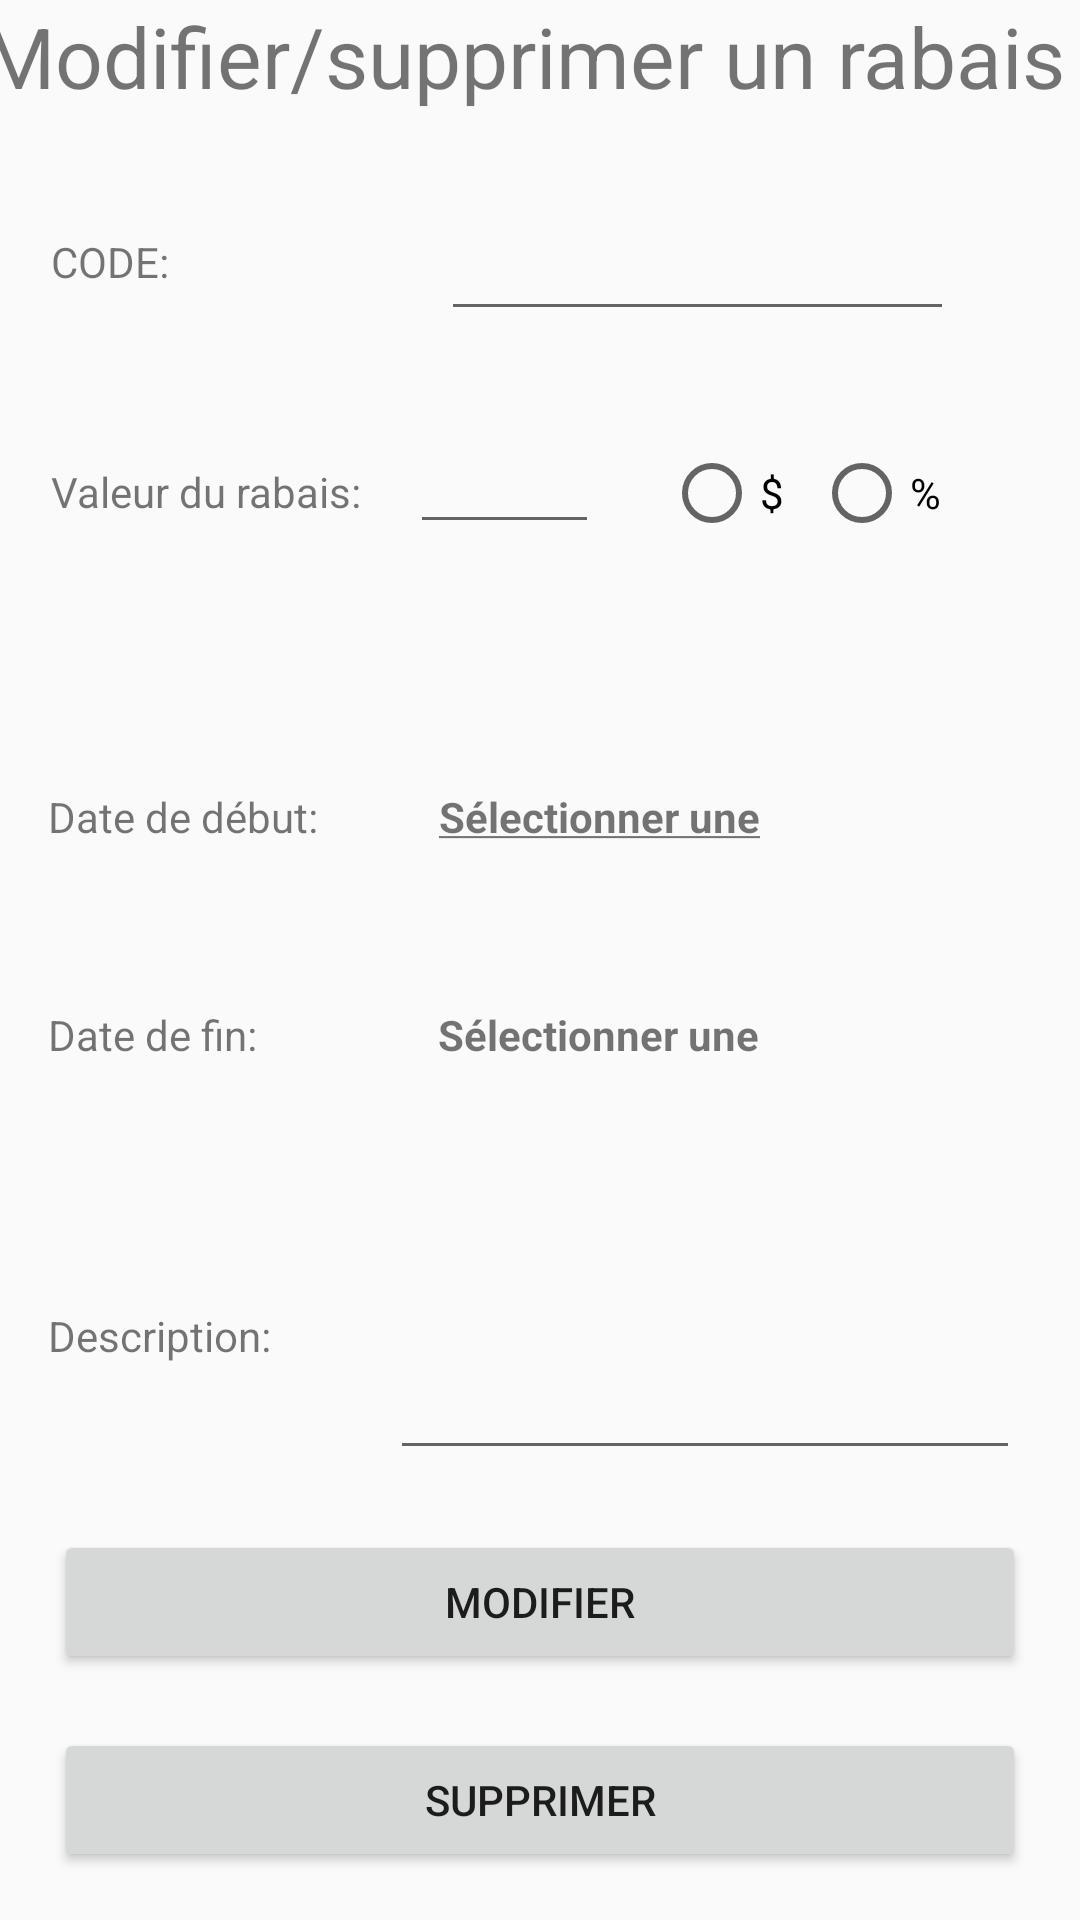

The Android layout XML behind this screen, and the referenced resources:
<!-- AndroidManifest.xml: application theme AppTheme -->
<!-- res/layout/ui_modifier_supprimer_rabais.xml -->
<?xml version="1.0" encoding="utf-8"?>
<android.support.constraint.ConstraintLayout xmlns:android="http://schemas.android.com/apk/res/android"
    xmlns:app="http://schemas.android.com/apk/res-auto"
    xmlns:tools="http://schemas.android.com/tools"
    android:layout_width="match_parent"
    android:layout_height="match_parent"
    tools:context=".modifier_supprimer_rabais"
    tools:layout_editor_absoluteY="81dp">


    <TextView
        android:id="@+id/titre"
        android:layout_width="373dp"
        android:layout_height="wrap_content"
        android:text="Modifier/supprimer un rabais"
        android:textSize="28sp"
        app:layout_constraintEnd_toEndOf="parent"
        app:layout_constraintStart_toStartOf="parent"
        app:layout_constraintTop_toTopOf="parent" />

    <TextView
        android:id="@+id/lbl_code"
        android:layout_width="wrap_content"
        android:layout_height="21dp"
        android:layout_marginBottom="77dp"
        android:layout_marginLeft="17dp"
        android:layout_marginStart="17dp"
        android:layout_marginTop="78dp"
        android:text="CODE:"
        app:layout_constraintBottom_toBottomOf="@+id/lbl_type"
        app:layout_constraintStart_toStartOf="parent"
        app:layout_constraintTop_toTopOf="parent" />

    <EditText
        android:id="@+id/txt_code"
        android:layout_width="0dp"
        android:layout_height="45dp"
        android:layout_marginBottom="28dp"
        android:layout_marginEnd="22dp"
        android:layout_marginLeft="23dp"
        android:layout_marginRight="22dp"
        android:layout_marginStart="23dp"
        android:layout_marginTop="26dp"
        android:maxLength="8"
        app:layout_constraintBottom_toTopOf="@+id/valeur_rabais"
        app:layout_constraintEnd_toEndOf="@+id/txtDescription"
        app:layout_constraintStart_toEndOf="@+id/lbl_type"
        app:layout_constraintTop_toBottomOf="@+id/titre" />

    <TextView
        android:id="@+id/lbl_type"
        android:layout_width="wrap_content"
        android:layout_height="21dp"
        android:layout_marginLeft="17dp"
        android:layout_marginStart="17dp"
        android:text="Valeur du rabais: "
        app:layout_constraintBaseline_toBaselineOf="@+id/valeur_rabais"
        app:layout_constraintStart_toStartOf="parent" />

    <EditText
        android:id="@+id/valeur_rabais"
        android:layout_width="63dp"
        android:layout_height="wrap_content"
        android:layout_marginEnd="130dp"
        android:layout_marginLeft="130dp"
        android:layout_marginRight="130dp"
        android:layout_marginStart="130dp"
        android:layout_marginTop="140dp"
        android:inputType="number|numberDecimal"
        app:layout_constraintEnd_toEndOf="@+id/txt_code"
        app:layout_constraintStart_toStartOf="@+id/btnAjouter"
        app:layout_constraintTop_toTopOf="parent" />

    <RadioGroup
        android:id="@+id/radioGroup"
        android:layout_width="wrap_content"
        android:layout_height="wrap_content"
        android:layout_marginBottom="1dp"
        android:layout_marginEnd="27dp"
        android:layout_marginLeft="28dp"
        android:layout_marginRight="27dp"
        android:layout_marginStart="28dp"
        android:orientation="horizontal"
        app:layout_constraintBottom_toBottomOf="@+id/valeur_rabais"
        app:layout_constraintEnd_toEndOf="@+id/btnAjouter"
        app:layout_constraintStart_toEndOf="@+id/valeur_rabais">

        <RadioButton
            android:id="@+id/radioBtn_dollar"
            android:layout_width="50dp"
            android:layout_height="wrap_content"
            android:text="$" />

        <RadioButton
            android:id="@+id/radioBtn_pourcent"
            android:layout_width="50dp"
            android:layout_height="wrap_content"
            android:text="%" />
    </RadioGroup>

    <TextView
        android:id="@+id/dateDebut"
        android:layout_width="0dp"
        android:layout_height="20dp"
        android:layout_marginBottom="104dp"
        android:layout_marginEnd="89dp"
        android:layout_marginRight="89dp"
        android:layout_marginTop="103dp"
        android:text="@string/dateRabais"
        app:layout_constraintBottom_toTopOf="@+id/lblDescription"
        app:layout_constraintEnd_toEndOf="parent"
        app:layout_constraintStart_toEndOf="@+id/lbl_dateDebut"
        app:layout_constraintTop_toBottomOf="@+id/txt_code"
        android:textStyle="bold" />

    <TextView

        android:id="@+id/dateFin"
        android:layout_width="0dp"
        android:layout_height="16dp"
        android:layout_marginBottom="94dp"
        android:layout_marginEnd="89dp"
        android:layout_marginRight="89dp"
        android:layout_marginTop="95dp"
        android:text="@string/dateRabais"
        app:layout_constraintBottom_toTopOf="@+id/btnAjouter"
        app:layout_constraintEnd_toEndOf="parent"
        app:layout_constraintStart_toEndOf="@+id/lbl_dateFin"
        app:layout_constraintTop_toBottomOf="@+id/lbl_type"
        android:textStyle="bold" />

    <TextView
        android:id="@+id/lbl_dateDebut"
        android:layout_width="wrap_content"
        android:layout_height="wrap_content"
        android:layout_marginEnd="37dp"
        android:layout_marginLeft="16dp"
        android:layout_marginRight="37dp"
        android:layout_marginStart="16dp"
        android:text="Date de début: "
        app:layout_constraintBaseline_toBaselineOf="@+id/dateDebut"
        app:layout_constraintEnd_toStartOf="@+id/dateDebut"
        app:layout_constraintStart_toStartOf="parent" />

    <TextView
        android:id="@+id/lbl_dateFin"
        android:layout_width="wrap_content"
        android:layout_height="wrap_content"
        android:layout_marginEnd="57dp"
        android:layout_marginLeft="16dp"
        android:layout_marginRight="57dp"
        android:layout_marginStart="16dp"
        android:text="Date de fin: "
        app:layout_constraintBaseline_toBaselineOf="@+id/dateFin"
        app:layout_constraintEnd_toStartOf="@+id/dateFin"
        app:layout_constraintStart_toStartOf="parent" />

    <Button
        android:id="@+id/btnAjouter"
        android:layout_width="0dp"
        android:layout_height="wrap_content"
        android:layout_marginBottom="18dp"
        android:layout_marginEnd="18dp"
        android:layout_marginLeft="18dp"
        android:layout_marginRight="18dp"
        android:layout_marginStart="18dp"
        android:text="Modifier"
        android:onClick="modifierRabais"
        app:layout_constraintBottom_toTopOf="@+id/btnSupprimer"
        app:layout_constraintEnd_toEndOf="parent"
        app:layout_constraintStart_toStartOf="parent" />

    <Button
        android:id="@+id/btnSupprimer"
        android:layout_width="0dp"
        android:layout_height="wrap_content"
        android:layout_marginBottom="16dp"
        android:layout_marginEnd="18dp"
        android:layout_marginLeft="18dp"
        android:layout_marginRight="18dp"
        android:layout_marginStart="18dp"
        android:text="supprimer"
        android:onClick="supprimerRabais"
        app:layout_constraintBottom_toBottomOf="parent"
        app:layout_constraintEnd_toEndOf="parent"
        app:layout_constraintStart_toStartOf="parent" />

    <TextView
        android:id="@+id/lblDescription"
        android:layout_width="wrap_content"
        android:layout_height="20dp"
        android:layout_marginBottom="70dp"
        android:layout_marginLeft="16dp"
        android:layout_marginStart="16dp"
        android:layout_marginTop="68dp"
        android:text="Description:"
        app:layout_constraintBottom_toBottomOf="@+id/btnAjouter"
        app:layout_constraintStart_toStartOf="parent"
        app:layout_constraintTop_toTopOf="@+id/lbl_dateFin" />

    <EditText
        android:id="@+id/txtDescription"
        android:layout_width="wrap_content"
        android:layout_height="wrap_content"
        android:layout_marginBottom="20dp"
        android:layout_marginEnd="20dp"
        android:layout_marginRight="20dp"
        android:ems="10"
        android:inputType="textMultiLine"
        android:lines="4"
        app:layout_constraintBottom_toTopOf="@+id/btnAjouter"
        app:layout_constraintEnd_toEndOf="parent" />
</android.support.constraint.ConstraintLayout>
<!-- resources referenced by this layout -->
<resources>
  <string name="dateRabais"><b><u>Sélectionner une date</u></b></string>
  <style name="AppTheme" parent="Theme.AppCompat.Light.DarkActionBar">
          
          <item name="colorPrimary">@color/colorPrimary</item>
          <item name="colorPrimaryDark">@color/colorPrimaryDark</item>
          <item name="colorAccent">@color/colorAccent</item>
          <item name="android:windowAnimationStyle">@style/pageTransition</item>
      </style>
  <style name="pageTransition" parent="@android:style/Animation.Activity">
          
      <item name="android:activityOpenEnterAnimation">@anim/slide_in_right</item>
          
      <item name="android:activityOpenExitAnimation">@anim/slide_out_left</item>
          
      <item name="android:activityCloseEnterAnimation">@anim/slide_in_left</item>
          
      <item name="android:activityCloseExitAnimation">@anim/slide_out_right</item>
      </style>
  <!-- not gathered from this repository: default colours our renderer supplied (Android Studio template values) -->
  <color name="colorPrimary">#FF6200EE</color>
  <color name="colorPrimaryDark">#FF3700B3</color>
  <color name="colorAccent">#FF03DAC5</color>
</resources>
